Run: headless pygame with SDL's dummy video driver; simulated clock (each Clock.tick advances the game by its frame time, no real sleeping); random seed 0; keys injected as events and as key.get_pressed() state; no mouse input.
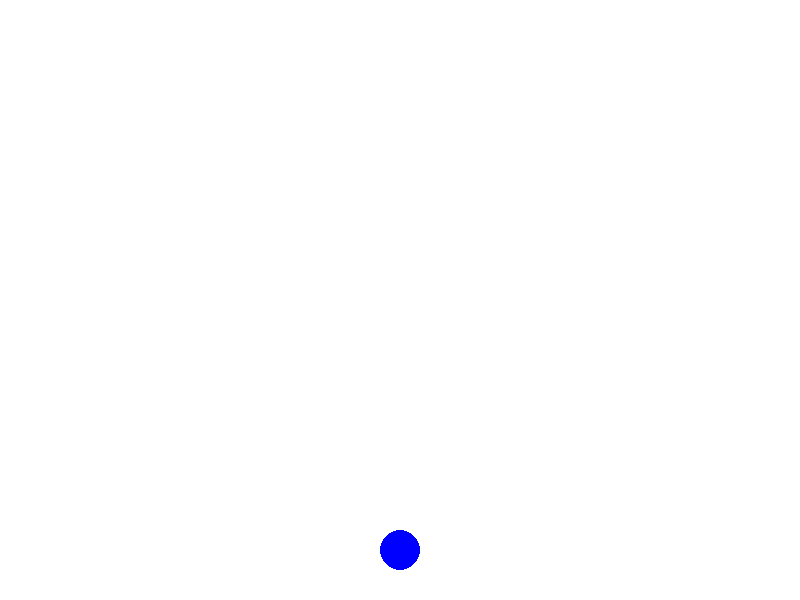
Frame 1 of 3 · flips 1–60 · no input
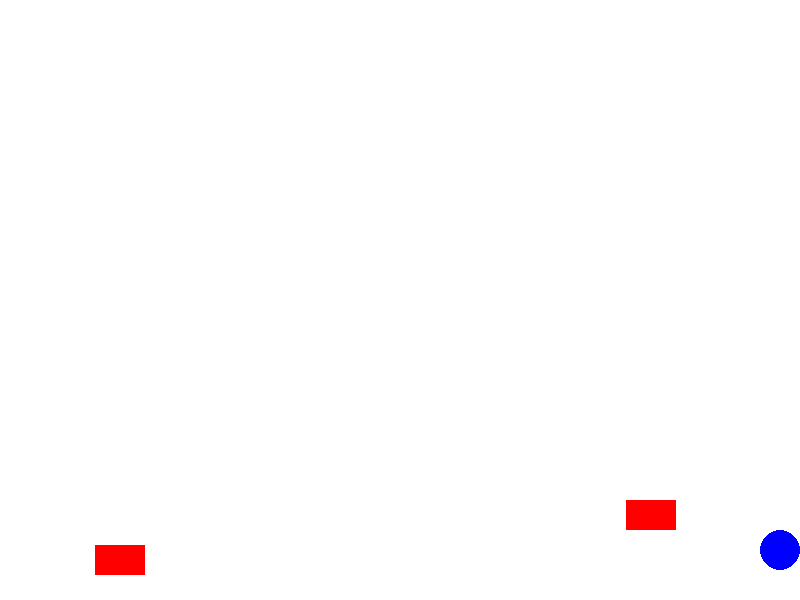
Frame 2 of 3 · flips 61–180 · tapped SPACE, RETURN · held RIGHT (→), D
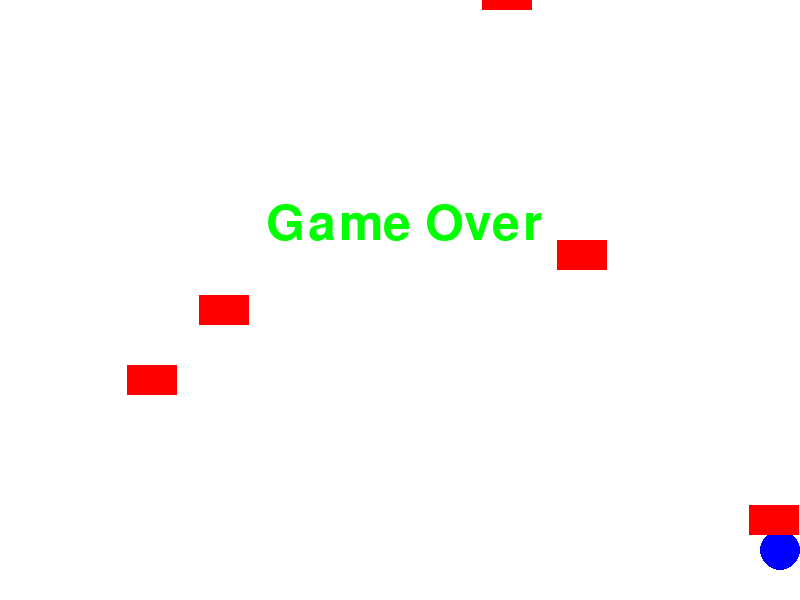
Frame 3 of 3 · flips 181–300 · held DOWN (↓), S (game ended)

The pygame program that drew these frames:

import pygame
import random

# Inicializa o Pygame
pygame.init()

# Configurações da tela
largura_tela = 800
altura_tela = 600
tela = pygame.display.set_mode((largura_tela, altura_tela))
pygame.display.set_caption('Evite os Blocos!')

# Cores
BRANCO = (255, 255, 255)
AZUL = (0, 0, 255)
VERDE = (0, 255, 0)
VERMELHO = (255, 0, 0)

# Configurações do jogador
raio_jogador = 20
x_jogador = largura_tela // 2
y_jogador = altura_tela - 50
velocidade_jogador = 5

# Configurações dos obstáculos
largura_obstaculo = 50
altura_obstaculo = 30
velocidade_obstaculo = 5
obstaculos = []

# Função para desenhar o jogador
def desenhar_jogador(x, y):
    pygame.draw.circle(tela, AZUL, (x, y), raio_jogador)

# Função para desenhar os obstáculos
def desenhar_obstaculos(obstaculos):
    for obstaculo in obstaculos:
        pygame.draw.rect(tela, VERMELHO, obstaculo)

# Função para criar um novo obstáculo
def criar_obstaculo():
    x = random.randint(0, largura_tela - largura_obstaculo)
    y = -altura_obstaculo
    return pygame.Rect(x, y, largura_obstaculo, altura_obstaculo)

# Função principal do jogo
def jogo():
    global x_jogador
    global y_jogador

    # Loop principal do jogo
    rodando = True
    clock = pygame.time.Clock()

    while rodando:
        tela.fill(BRANCO)

        for evento in pygame.event.get():
            if evento.type == pygame.QUIT:
                rodando = False

        # Movimentação do jogador
        teclas = pygame.key.get_pressed()
        if teclas[pygame.K_LEFT] and x_jogador > raio_jogador:
            x_jogador -= velocidade_jogador
        if teclas[pygame.K_RIGHT] and x_jogador < largura_tela - raio_jogador:
            x_jogador += velocidade_jogador

        # Criar obstáculos
        if random.randint(1, 30) == 1:
            obstaculos.append(criar_obstaculo())

        # Mover obstáculos
        for obstaculo in obstaculos[:]:
            obstaculo.y += velocidade_obstaculo
            if obstaculo.y > altura_tela:
                obstaculos.remove(obstaculo)

            # Colisão com o jogador
            if obstaculo.colliderect(pygame.Rect(x_jogador - raio_jogador, y_jogador - raio_jogador, 2 * raio_jogador, 2 * raio_jogador)):
                rodando = False  # Fim de jogo

        # Desenhar tudo
        desenhar_jogador(x_jogador, y_jogador)
        desenhar_obstaculos(obstaculos)

        # Atualizar a tela
        pygame.display.update()

        # Controlar a taxa de quadros
        clock.tick(60)

    # Exibir "Game Over"
    fonte = pygame.font.Font(None, 74)
    texto = fonte.render("Game Over", True, VERDE)
    tela.blit(texto, (largura_tela // 3, altura_tela // 3))
    pygame.display.update()

    # Esperar para o jogador ver o "Game Over"
    pygame.time.wait(2000)

    # Fechar o Pygame
    pygame.quit()

# Rodar o jogo
jogo()
